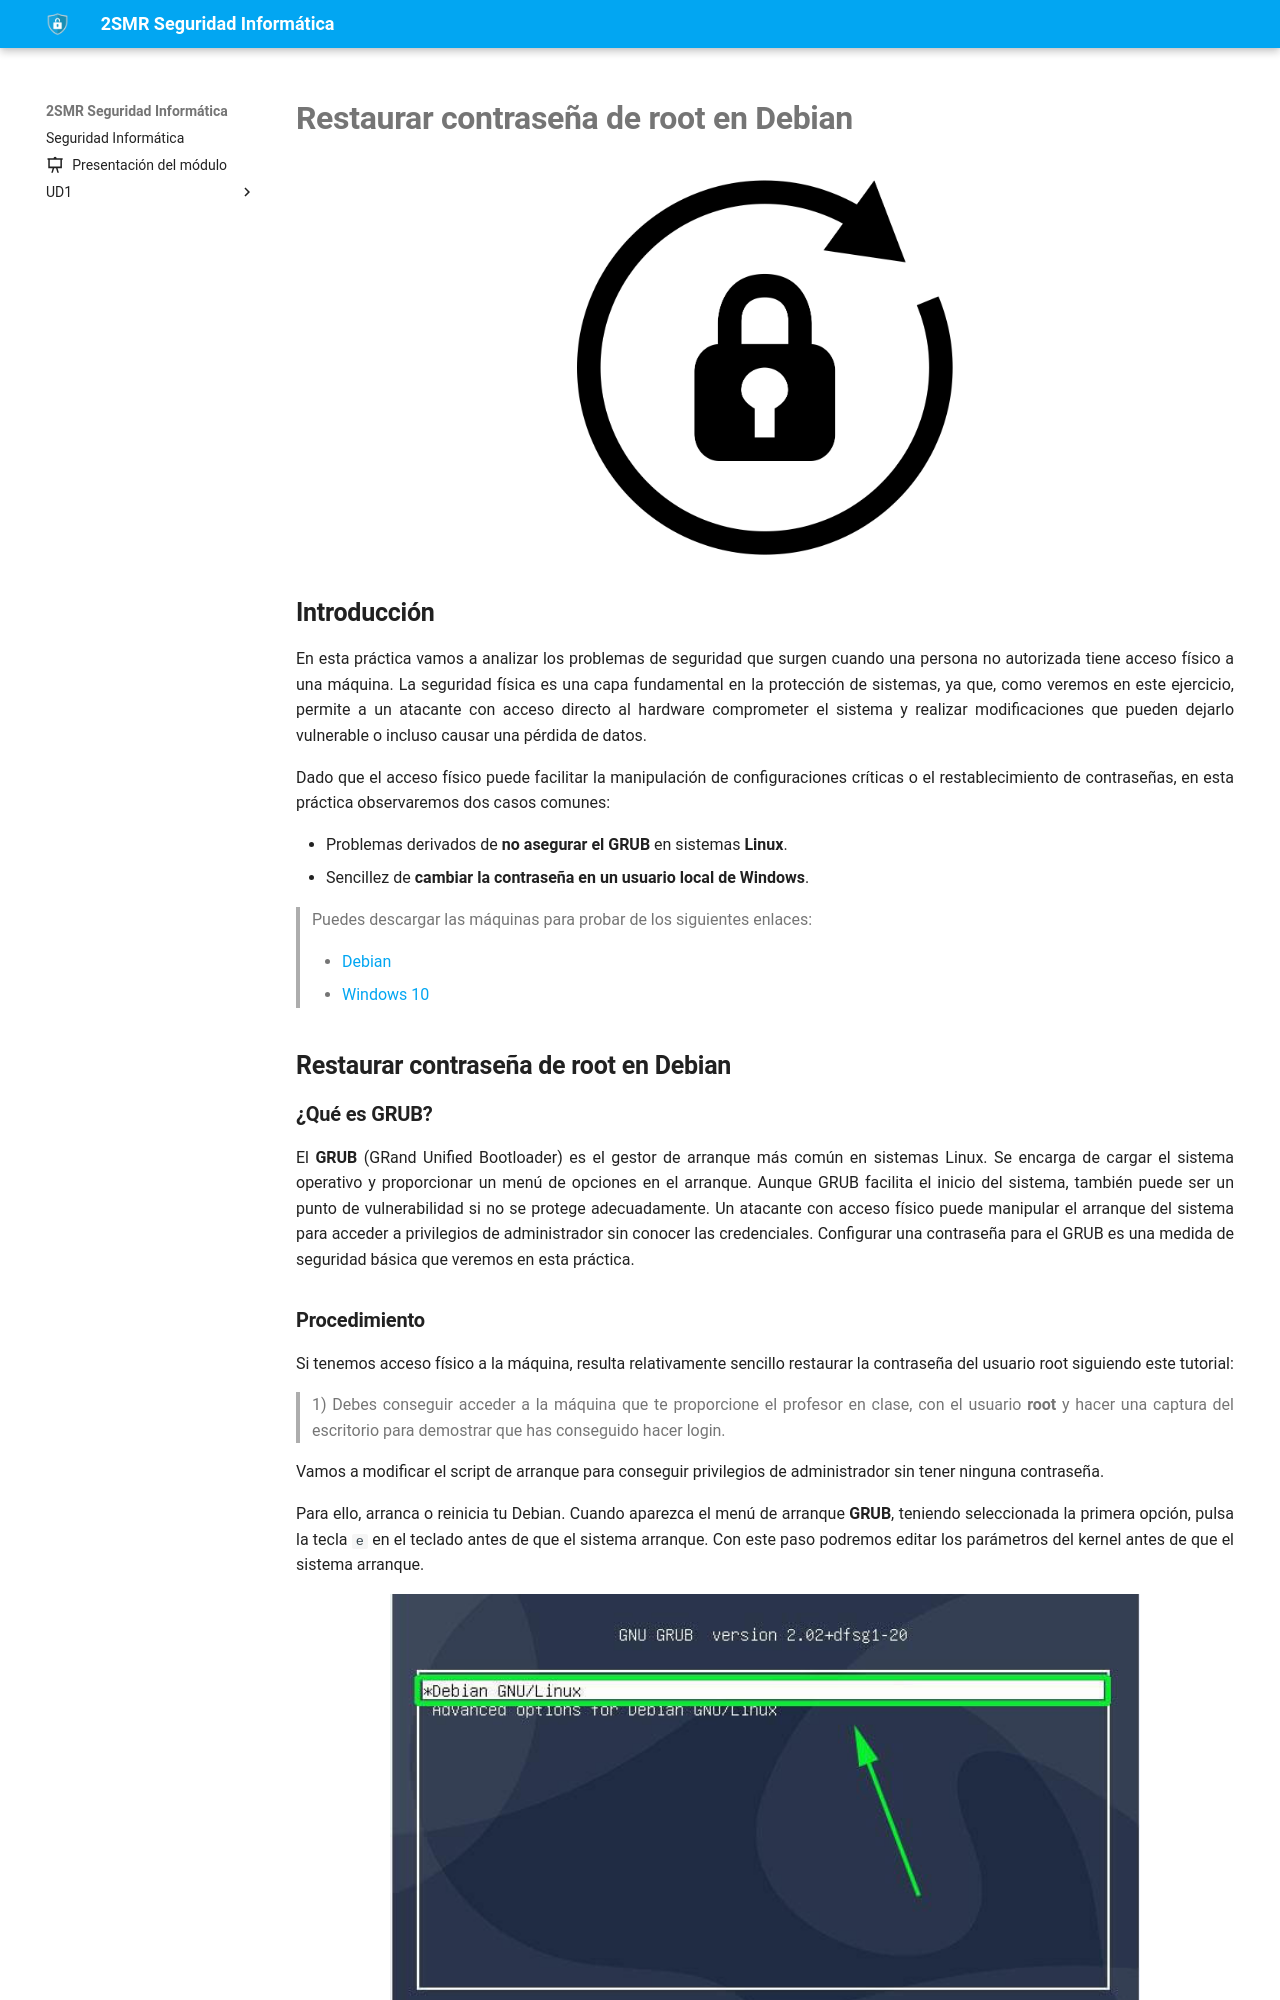

repository: fperezIES/SMR-SIN · page: UD4/Tareas/ej.resetPass.html · generator: mkdocs

---
icon: material/file-edit
---


<!--
Esta práctica se debe acompañar de dos máquinas virtuales:

Una debian 10 con un password en root seguro
Una con Windows 10 con un usuario que sea administrador seguro
 * En mi caso el usuario es fperez

En cada página se pondrá un fondo de pantalla distinto en los usuarios objetivo para asegurar que el reseteo de password ha sido realizado satisfactoriamente. 

PWD máquinas: gatoperro1
-->

# Restaurar contraseña de root en Debian

![Password reset](../img/resetPass/rst_passwd.png){:style="width: 40%;" class="center"}

## Introducción

En esta práctica vamos a analizar los problemas de seguridad que surgen cuando una persona no autorizada tiene acceso físico a una máquina. La seguridad física es una capa fundamental en la protección de sistemas, ya que, como veremos en este ejercicio, permite a un atacante con acceso directo al hardware comprometer el sistema y realizar modificaciones que pueden dejarlo vulnerable o incluso causar una pérdida de datos.

Dado que el acceso físico puede facilitar la manipulación de configuraciones críticas o el restablecimiento de contraseñas, en esta práctica observaremos dos casos comunes:
  
* Problemas derivados de **no asegurar el GRUB** en sistemas **Linux**.
* Sencillez de **cambiar la contraseña en un usuario local de Windows**.

> Puedes descargar las máquinas para probar de los siguientes enlaces:
> 
> - [Debian](https://drive.google.com/file/d/1Ug51cI5QU_JRXc5AYDtzopPzgialnQ-m/view?usp=drive_link)
> - [Windows 10](https://drive.google.com/file/d/154_79tj0vYpHCziFwr08BgwjeX9F2V1R/view?usp=sharing)

## Restaurar contraseña de root en Debian

### ¿Qué es GRUB?

El **GRUB** (GRand Unified Bootloader) es el gestor de arranque más común en sistemas Linux. Se encarga de cargar el sistema operativo y proporcionar un menú de opciones en el arranque. Aunque GRUB facilita el inicio del sistema, también puede ser un punto de vulnerabilidad si no se protege adecuadamente. Un atacante con acceso físico puede manipular el arranque del sistema para acceder a privilegios de administrador sin conocer las credenciales. Configurar una contraseña para el GRUB es una medida de seguridad básica que veremos en esta práctica.
